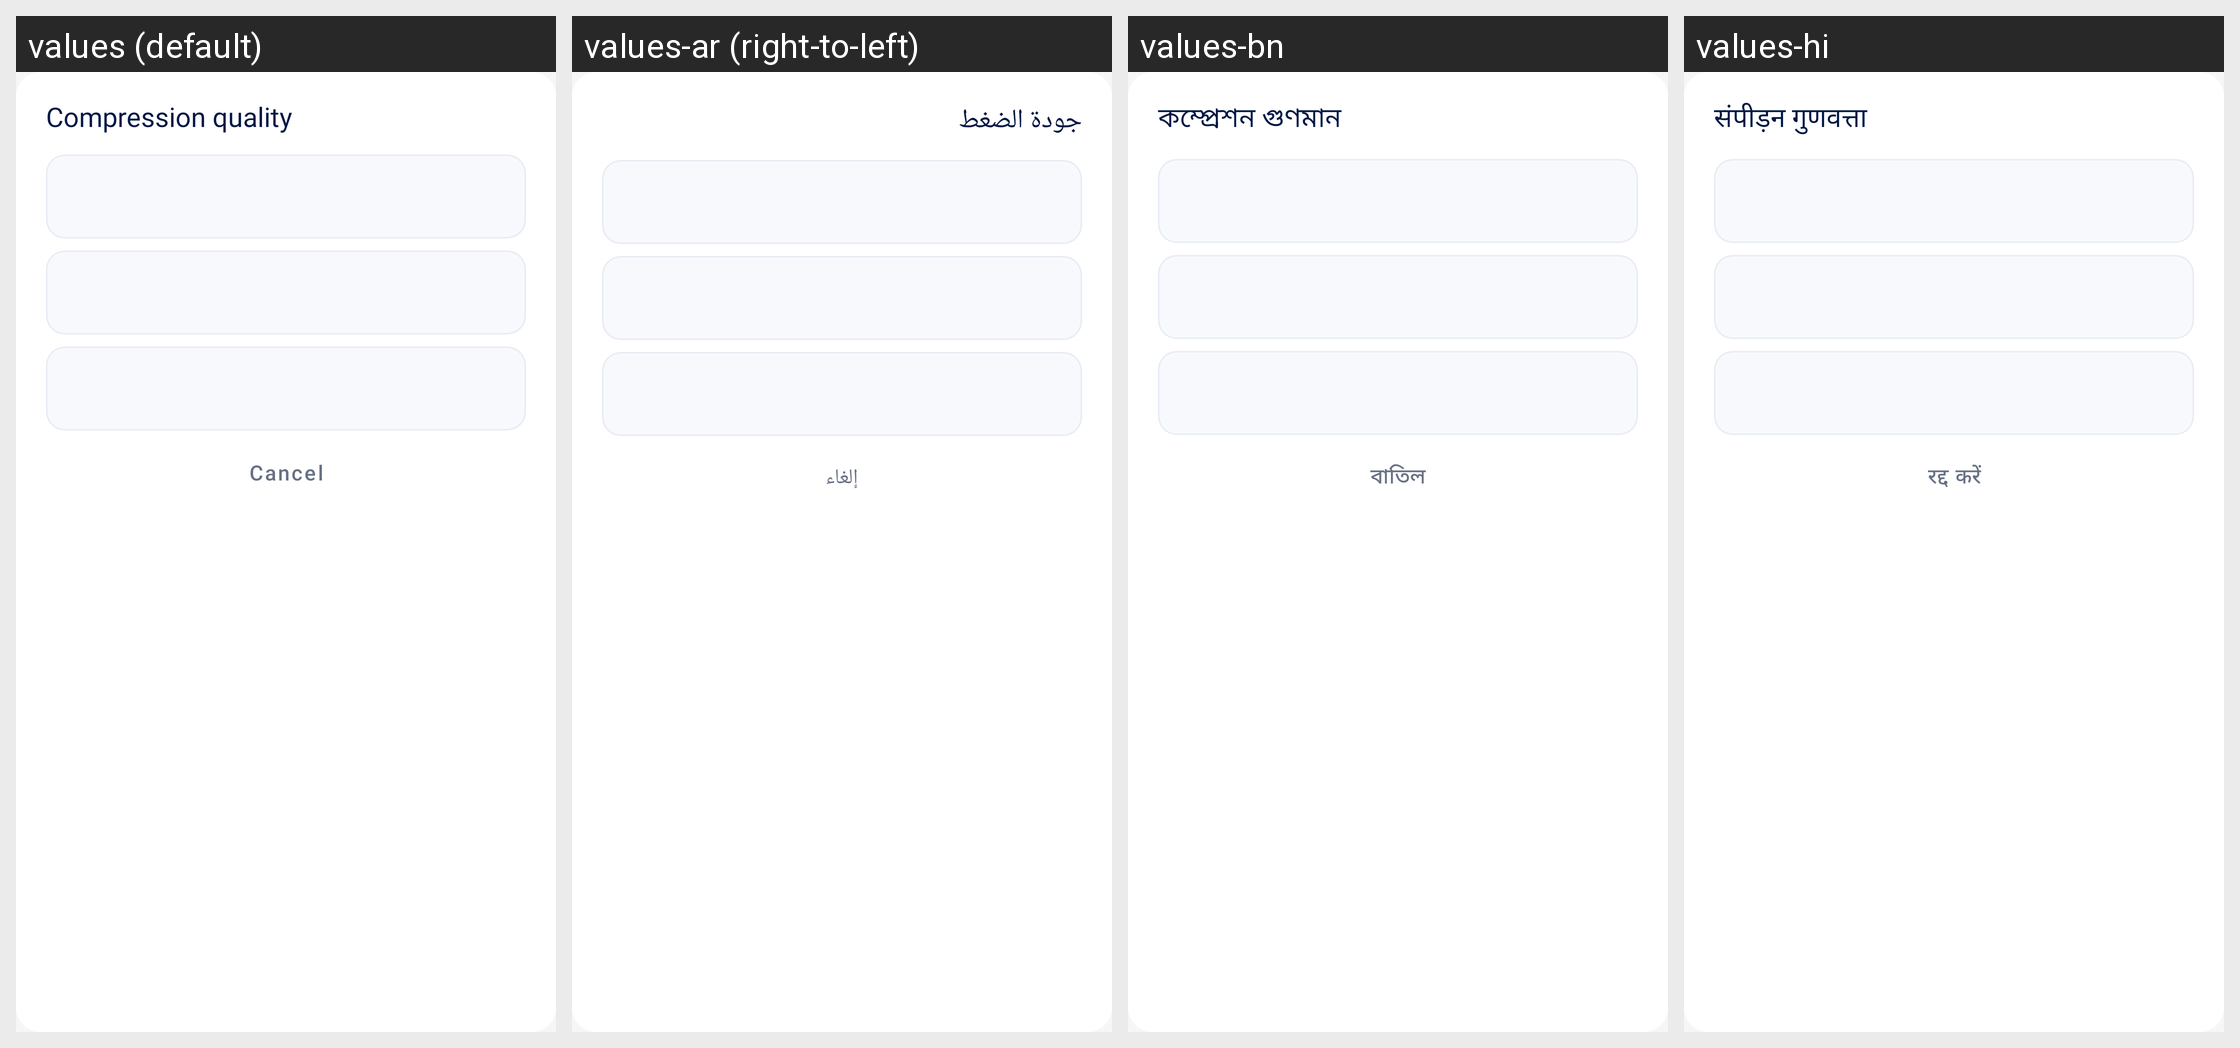

Translations of the strings shown on this Android screen, per locale in the grid:
Android screen res/layout/dialog_compression_quality.xml rendered under 4 locales, left to right: values (default), values-ar (right-to-left), values-bn, values-hi. Device: Nexus 5 (rendered at 1080×1920; each locale shown at half size, 540×960, under a caption strip naming it); theme Theme.AICleanPhoneStorage.
Other locales in the repository, not shown: values-de, values-es, values-fr, values-in, values-ja, values-ko, values-pt, values-ru, values-tr, values-ur, values-vi, values-zh-rCN.
Strings drawn on this screen, with the default value and each locale's value (text and hints the layout hard-codes, and strings that could not be matched under every locale, appear in the picture but are not listed):

cleanup_quality
  values: Compression quality
  values-ar: جودة الضغط
  values-bn: কম্প্রেশন গুণমান
  values-hi: संपीड़न गुणवत्ता

cleanup_cancel
  values: Cancel
  values-ar: إلغاء
  values-bn: বাতিল
  values-hi: रद्द करें
